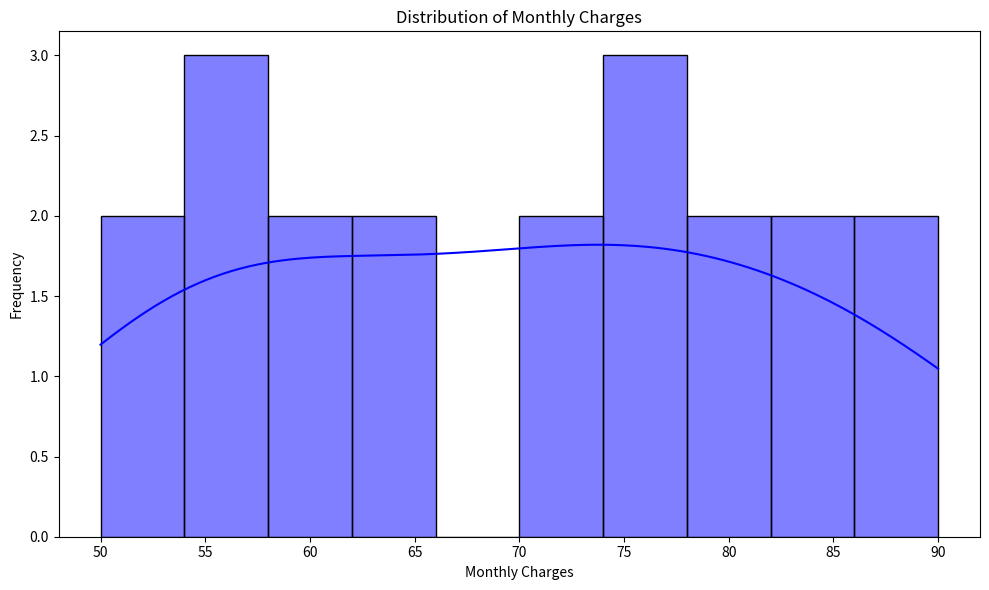
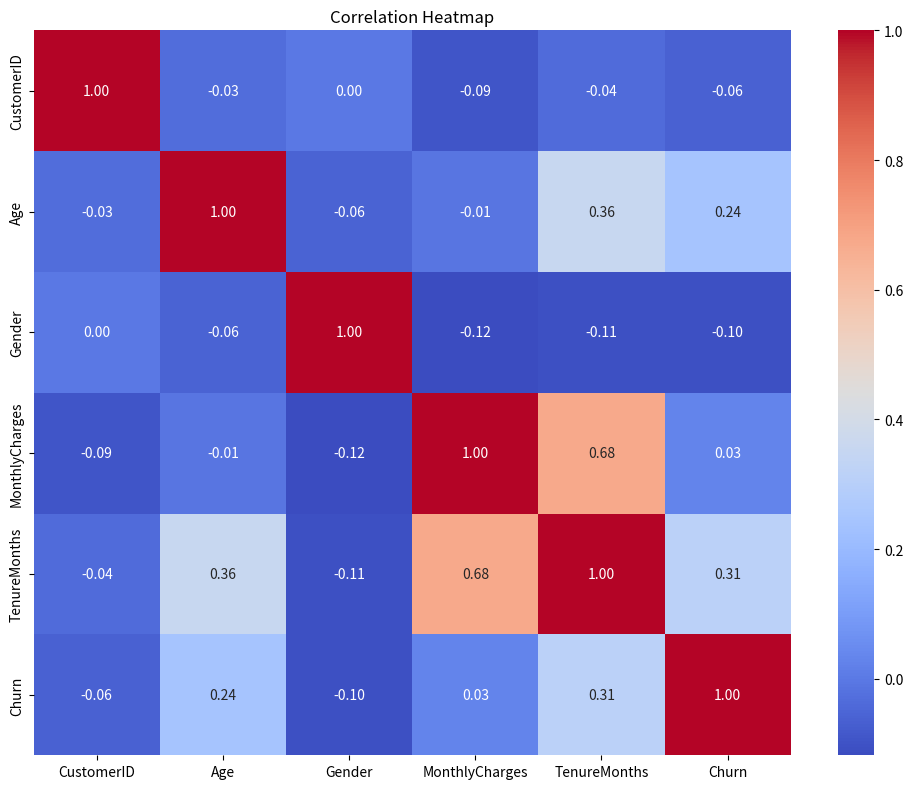
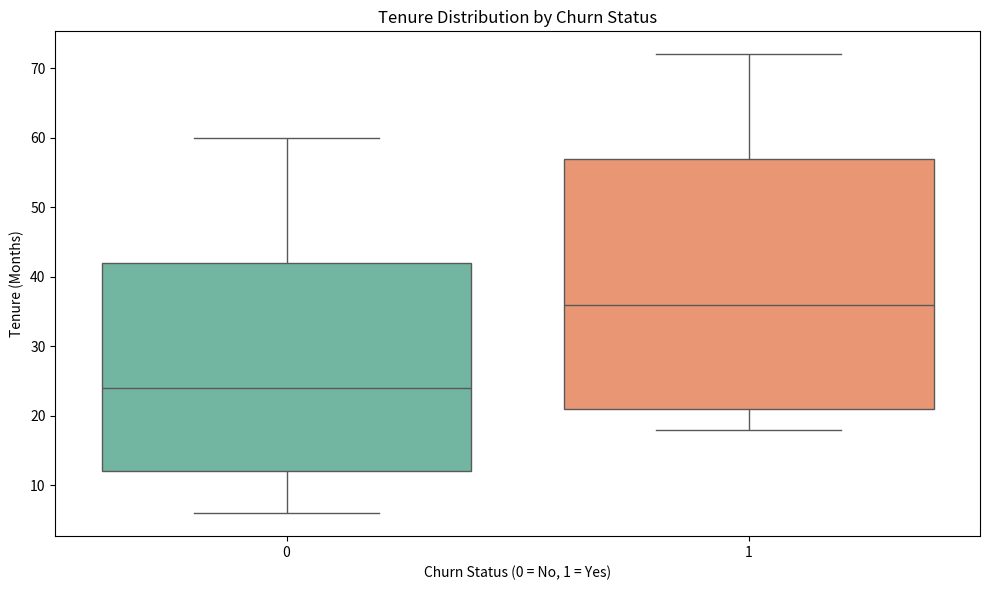

The matplotlib source for these figures, in order:
import pandas as pd
import matplotlib.pyplot as plt
import seaborn as sns
import numpy as np

# Simulated customer churn dataset
data = {
    "CustomerID": range(1, 21),
    "Age": [25, 34, 45, 23, 30, 35, 40, 50, 29, 28, 33, 37, 48, 22, 27, 31, 38, 49, 26, 24],
    "Gender": ["Male", "Female", "Male", "Female", "Male", "Female", "Male", "Female", "Male", "Female",
               "Female", "Male", "Female", "Male", "Female", "Male", "Female", "Male", "Female", "Male"],
    "MonthlyCharges": [70, 80, 60, 75, 65, 85, 90, 50, 55, 60, 70, 75, 80, 55, 65, 85, 90, 50, 55, 75],
    "TenureMonths": [24, 36, 12, 48, 18, 60, 72, 6, 12, 24, 36, 48, 60, 6, 18, 30, 42, 54, 12, 24],
    "Churn": ["No", "Yes", "No", "No", "Yes", "No", "Yes", "No", "No", "Yes", "No", "No", "Yes", "No", "Yes", "No", "No", "Yes", "No", "No"]
}

# Create DataFrame
churn_df = pd.DataFrame(data)

# Display basic information
print("Basic Information:")
print(churn_df.info())
print("\nFirst 5 Rows:")
print(churn_df.head())

# Descriptive statistics
print("\nDescriptive Statistics:")
print(churn_df.describe())

# Convert categorical data to numeric for analysis
churn_df["Gender"] = churn_df["Gender"].map({"Male": 1, "Female": 0})
churn_df["Churn"] = churn_df["Churn"].map({"Yes": 1, "No": 0})

# Visualize the distribution of Monthly Charges
plt.figure(figsize=(10, 6))
sns.histplot(churn_df["MonthlyCharges"], kde=True, bins=10, color="blue")
plt.title("Distribution of Monthly Charges")
plt.xlabel("Monthly Charges")
plt.ylabel("Frequency")
plt.tight_layout()
plt.savefig("monthly_charges_distribution.png")
plt.show()

# Correlation heatmap (numeric columns only)
numeric_df = churn_df.select_dtypes(include=[np.number])  # Select only numeric columns
correlation_matrix = numeric_df.corr()

plt.figure(figsize=(10, 8))
sns.heatmap(correlation_matrix, annot=True, cmap="coolwarm", fmt=".2f")
plt.title("Correlation Heatmap")
plt.tight_layout()
plt.savefig("correlation_heatmap.png")
plt.show()

# Churn rate by tenure visualization
plt.figure(figsize=(10, 6))
sns.boxplot(data=churn_df, x="Churn", y="TenureMonths", palette="Set2")
plt.title("Tenure Distribution by Churn Status")
plt.xlabel("Churn Status (0 = No, 1 = Yes)")
plt.ylabel("Tenure (Months)")
plt.tight_layout()
plt.savefig("tenure_churn_boxplot.png")
plt.show()

# Save the processed dataset for further analysis
output_file = r"C:\Users\<user>\Downloads\Resume Work\processed_customer_churn.csv"
churn_df.to_csv(output_file, index=False)
print(f"Processed data saved to {output_file}")
